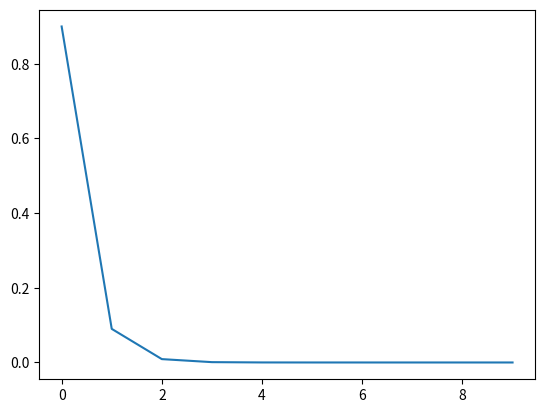

The script that saved this image:
#coding=utf-8
from matplotlib import pyplot as plt
import numpy as np
import random

def smooth(datas, ws):
    if ws is None:
        return datas
    ys = [ws[i]*datas[i:datas.size-ws.size+1+i] for i in range(ws.size)]
    rst = ys[0]
    for _y in ys[1:]:
        rst+=_y
    return rst

pass
def show(ys):
    for y in ys:
        x = np.array(list(range(0, len(y))),dtype=np.float32)
        plt.plot(x,y)
    plt.show()

pass
mx = np.pi*10
x0 = np.arange(0,np.pi*10,0.001)
x1 = np.arange(0,np.pi*10,0.001)
y0 = np.sin(x0)
y1 = np.sin(x1+np.pi*0.3+np.pi*0.3*random.random())
y0 *= (mx-x0)/mx
y1*=(mx-x1)/mx
print(x0.size)
zeros = np.zeros(1000)
y1 = np.hstack([zeros,zeros,y1,zeros])
y0 = np.hstack([zeros,y0, zeros,zeros])
y = y1*0.7+y0*0.5
y=y1+y0
print(y.size)
ws = [1.0]*500
ws = np.array(ws)/sum(ws)
#y=smooth(y, ws)
print(y.size)
#show([y,y0])#,y1,y0])
r = x0/mx
r=1-r
r=r**20
#show([r])

r = 0.9
n = 10
rate = 1.0
rst = []
for i in range(n):
    if i==n-1:
        val = rate
    else:
        val = rate*r
    rst.append(val)
    rate *= (1-r)

pass
rst = np.array(rst)
show([rst])
